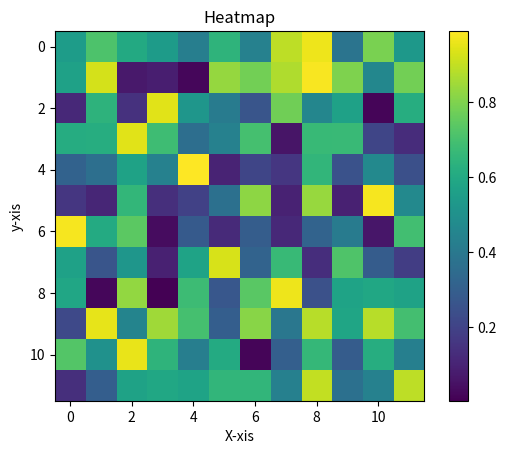

Recreate this plot in Python.
import matplotlib.pyplot as plt
import numpy as np

np.random.seed(0)
data=np.random.rand(12,12)
plt.imshow(data,cmap='viridis')
plt.colorbar()
plt.title("Heatmap")
plt.xlabel("X-xis")
plt.ylabel("y-xis")
plt.show()
